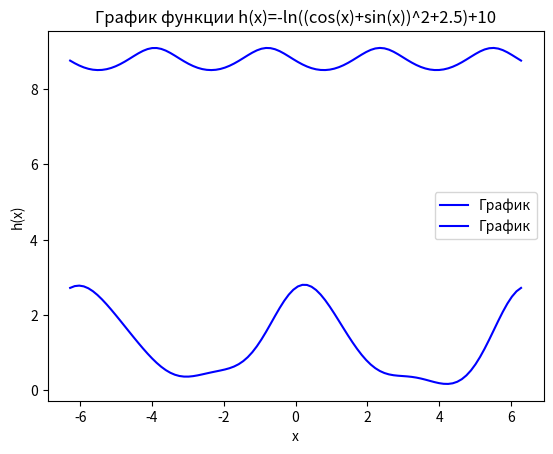

Write the Python code that produced this figure.
import matplotlib
matplotlib.use('Agg')
import matplotlib.pyplot as plt
import numpy as np
x = np.linspace(-2*np.pi, 2*np.pi, 100)
y = np.exp(np.cos(x))+np.log(np.cos(0.6*x)**2+1)*np.sin(x)
plt.plot(x, y, label="График", color="blue")
plt.xlabel("x")
plt.ylabel("f(x)")
plt.title("График функции f(x)=e^cos(x) + ln(cos^2(0.6x) + 1) * sin(x)")
plt.legend()
plt.savefig("task1_1.png")
x = np.linspace(-2*np.pi, 2*np.pi, 100)
y = -np.log((np.cos(x)+np.sin(x))**2+2.5)+10
plt.plot(x, y, label="График", color="blue")
plt.xlabel("x")
plt.ylabel("h(x)")
plt.title("График функции h(x)=-ln((cos(x)+sin(x))^2+2.5)+10")
plt.legend()
plt.savefig("task1_2.png")
